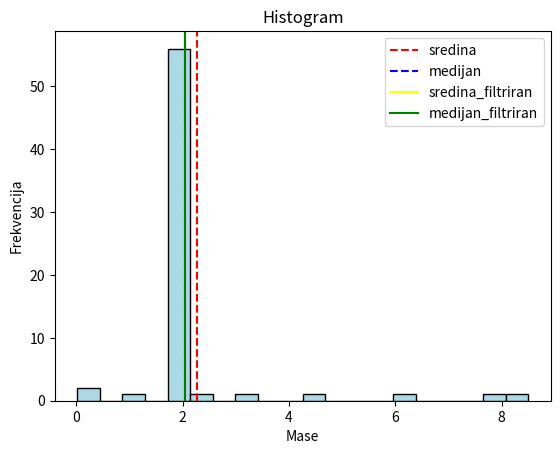

Here is the Python script that generated this plot:
import numpy as np
import matplotlib.pyplot as plt

np.random.seed (42)
mase_ciste = np.random.normal( loc =2.06 , scale =0.05 , size =57).tolist()
mase = mase_ciste + [6.0 , 1.2 , 3.2 , 4.5 , 8.5 , 7.8 , 0.08 , 0.02]
                     
sredina = np.mean(mase)
medijan = np.median(mase)

print("Aritmetička sredina:", np.mean(mase))
print("Medijan:", np.median(mase))
print(f"Razlika{abs((np.mean(mase))-np.median(mase))}")

mase = np.array(mase)

q1 = np.percentile(mase, 25)
q3 = np.percentile(mase, 75)
iqr = q3 - q1

gornja_granica = q1 + 1.5 * iqr
donja_granica = q3 - 1.5 * iqr

mase_filtrirane = mase[(mase >= donja_granica) &(mase <= gornja_granica)]

sredina_filtriran = np.mean(mase_filtrirane)
medijan_filtriran = np.median(mase_filtrirane)
print("Sredina podataka bez odstupanja:", sredina_filtriran)
print("Medijan podataka bez odstzpanja:", medijan_filtriran)
print("Razlika podataka bez odstupanja:", abs(sredina_filtriran-medijan_filtriran))

plt.hist(mase, bins=20, color='lightblue', edgecolor='black')
plt.axvline(sredina, color="red", linestyle="--",label="sredina")
plt.axvline(medijan, color="blue", linestyle="--",label="medijan")
plt.axvline(sredina_filtriran,color="yellow",linestyle="-",label="sredina_filtriran")
plt.axvline(medijan_filtriran,color="green",linestyle="-",label="medijan_filtriran")
plt.xlabel("Mase")
plt.ylabel("Frekvencija")
plt.title("Histogram")
plt.legend()
plt.show()
